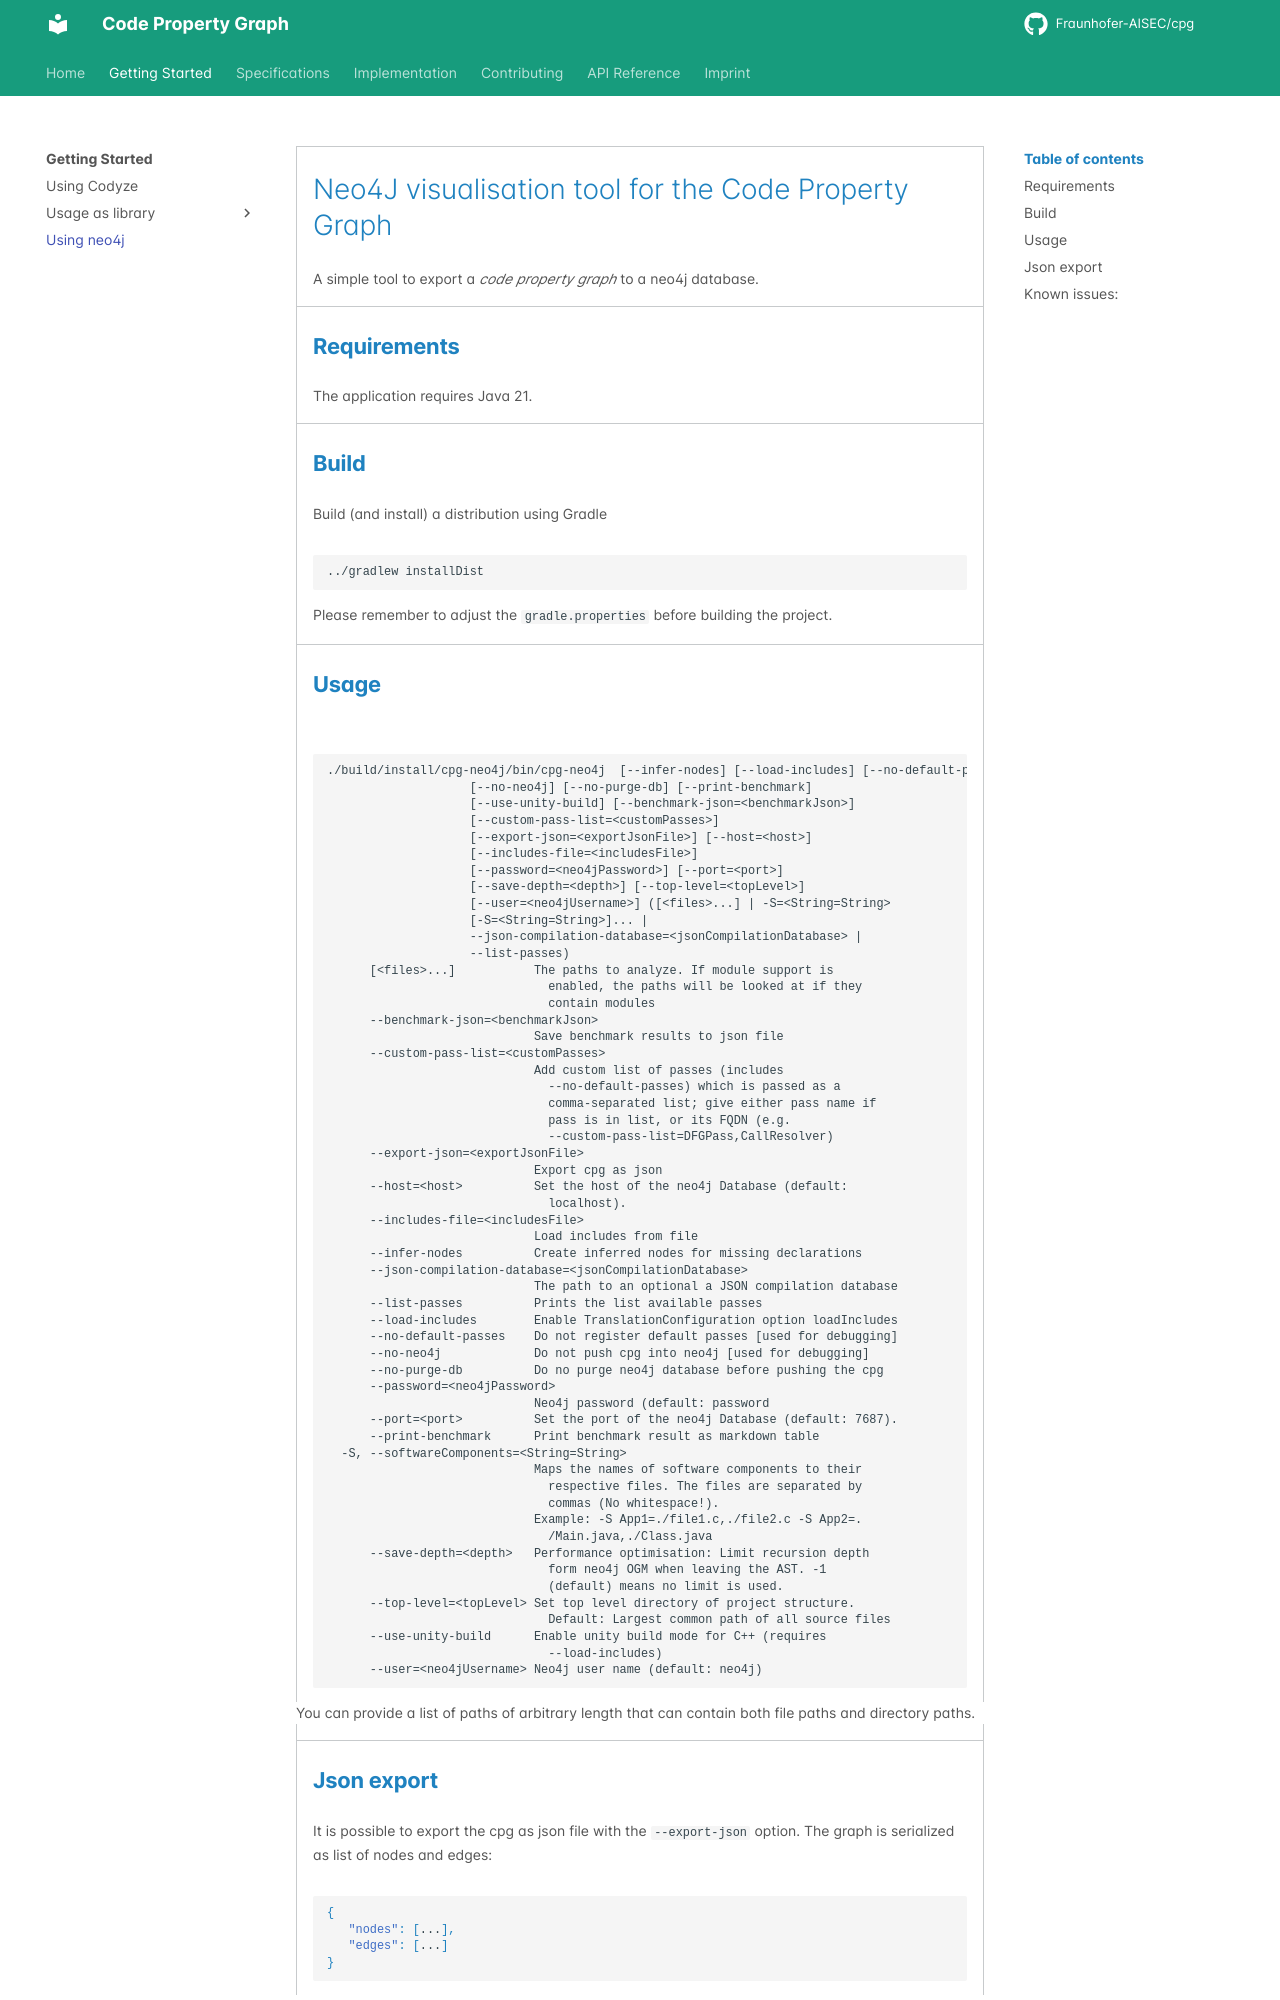

repository: Fraunhofer-AISEC/cpg · page: GettingStarted/neo4j/index.html · generator: mkdocs

---
title: "Using neo4j"
linkTitle: "Using neo4j"
no_list: true
weight: 2
date: 2025-01-10
description: >
  Using neo4j for visualization (cpg-n2o4j)
---

# Neo4J visualisation tool for the Code Property Graph 

A simple tool to export a *code property graph* to a neo4j database.

## Requirements

The application requires Java 21.

## Build

Build (and install) a distribution using Gradle

```
../gradlew installDist
```

Please remember to adjust the `gradle.properties` before building the project.
